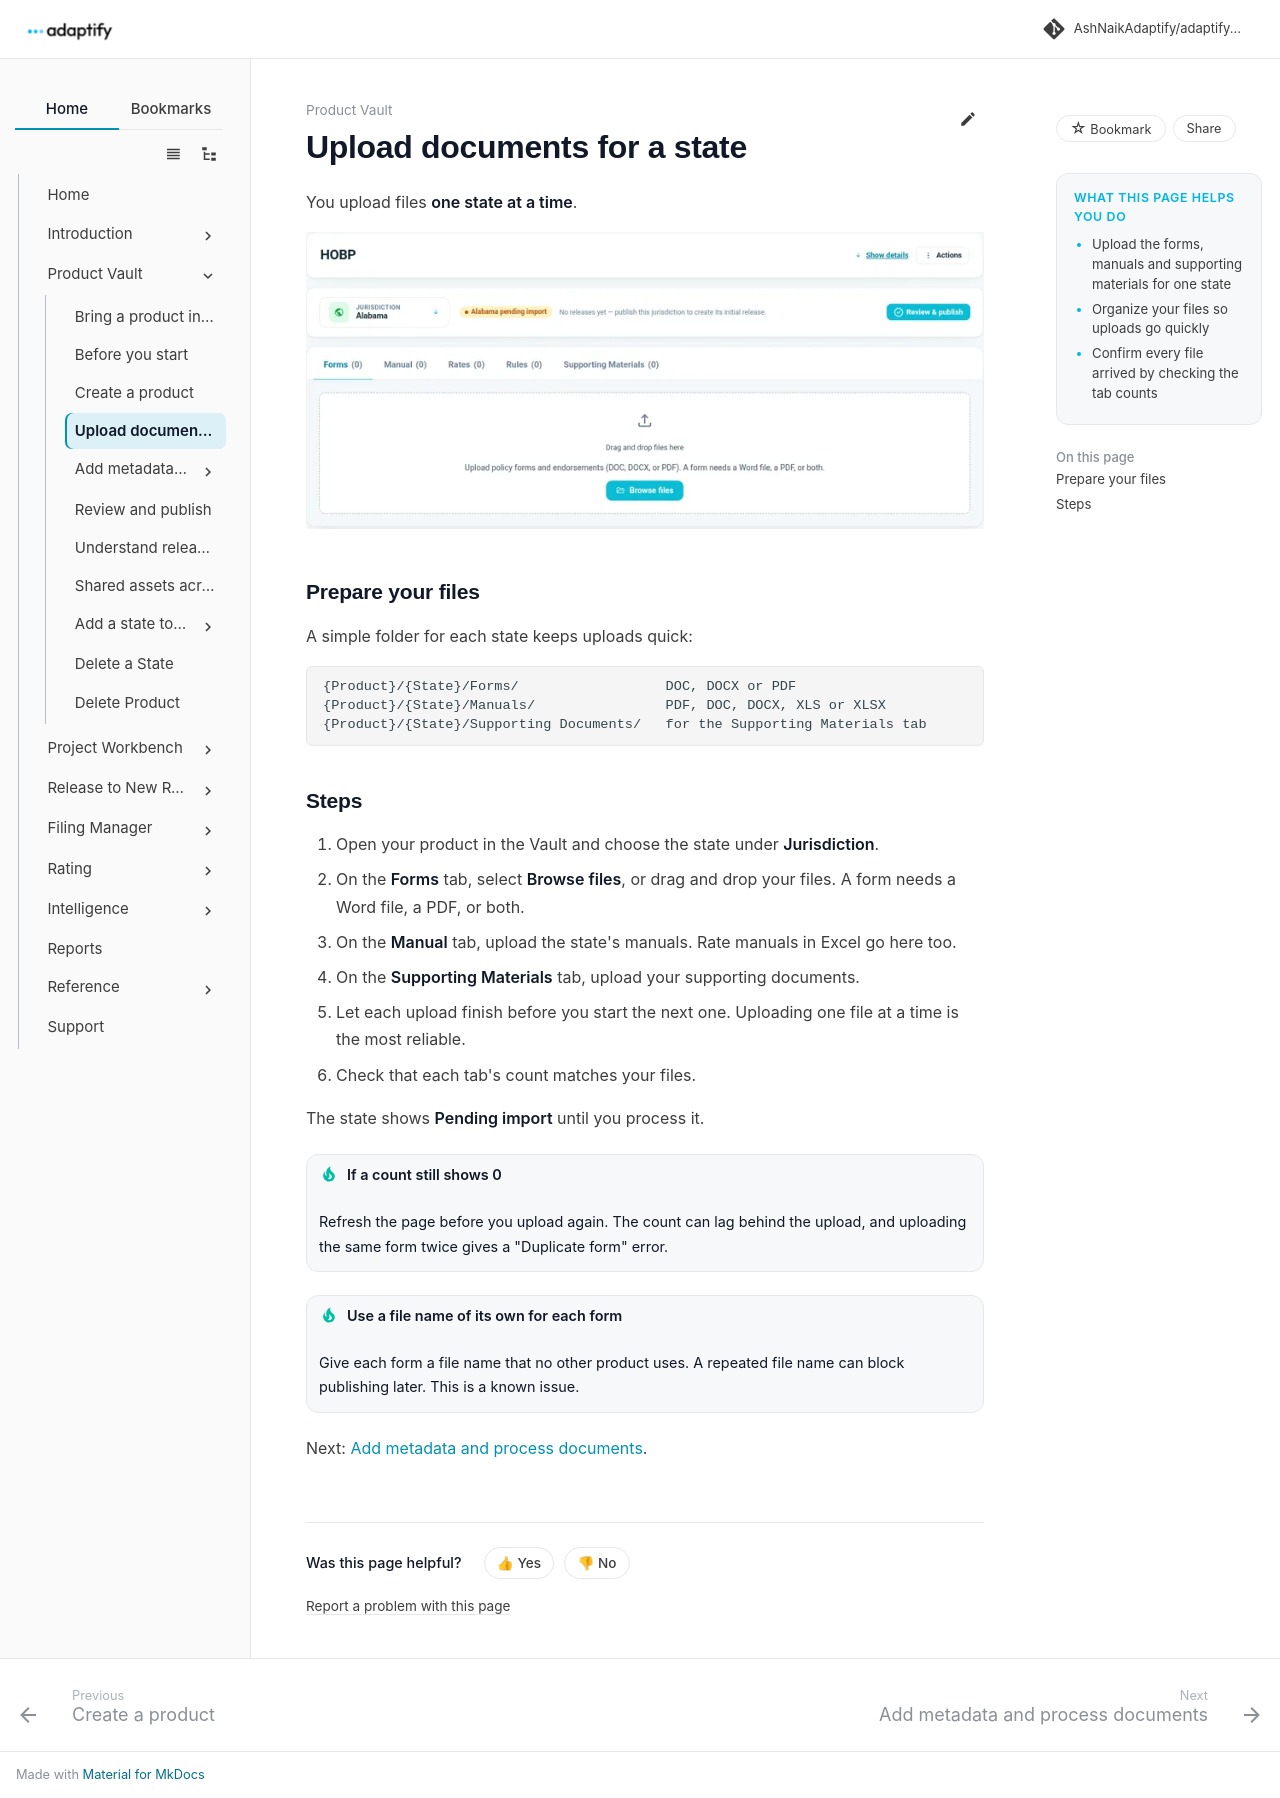

repository: AshNaikAdaptify/adaptify-docs · page: product-vault/import-documents/index.html · generator: mkdocs

---
title: Upload documents for a state
audience: external
goals:
  - Upload the forms, manuals and supporting materials for one state
  - Organize your files so uploads go quickly
  - Confirm every file arrived by checking the tab counts
video: ""
---

# Upload documents for a state

You upload files **one state at a time**.

![Upload page for a state, with the Forms, Manual, Rates, Rules and Supporting Materials tabs and the Browse files button](../assets/product-import/upload-files.webp)

## Prepare your files

A simple folder for each state keeps uploads quick:

```text
{Product}/{State}/Forms/                  DOC, DOCX or PDF
{Product}/{State}/Manuals/                PDF, DOC, DOCX, XLS or XLSX
{Product}/{State}/Supporting Documents/   for the Supporting Materials tab
```

## Steps

1. Open your product in the Vault and choose the state under **Jurisdiction**.
2. On the **Forms** tab, select **Browse files**, or drag and drop your files. A form needs a Word file, a PDF, or both.
3. On the **Manual** tab, upload the state's manuals. Rate manuals in Excel go here too.
4. On the **Supporting Materials** tab, upload your supporting documents.
5. Let each upload finish before you start the next one. Uploading one file at a time is the most reliable.
6. Check that each tab's count matches your files.

The state shows **Pending import** until you process it.

!!! tip "If a count still shows 0"
    Refresh the page before you upload again. The count can lag behind the upload, and uploading the same form twice gives a "Duplicate form" error.

!!! tip "Use a file name of its own for each form"
    Give each form a file name that no other product uses. A repeated file name can block publishing later. This is a known issue.

Next: [Add metadata and process documents](process-documents/index.md).
